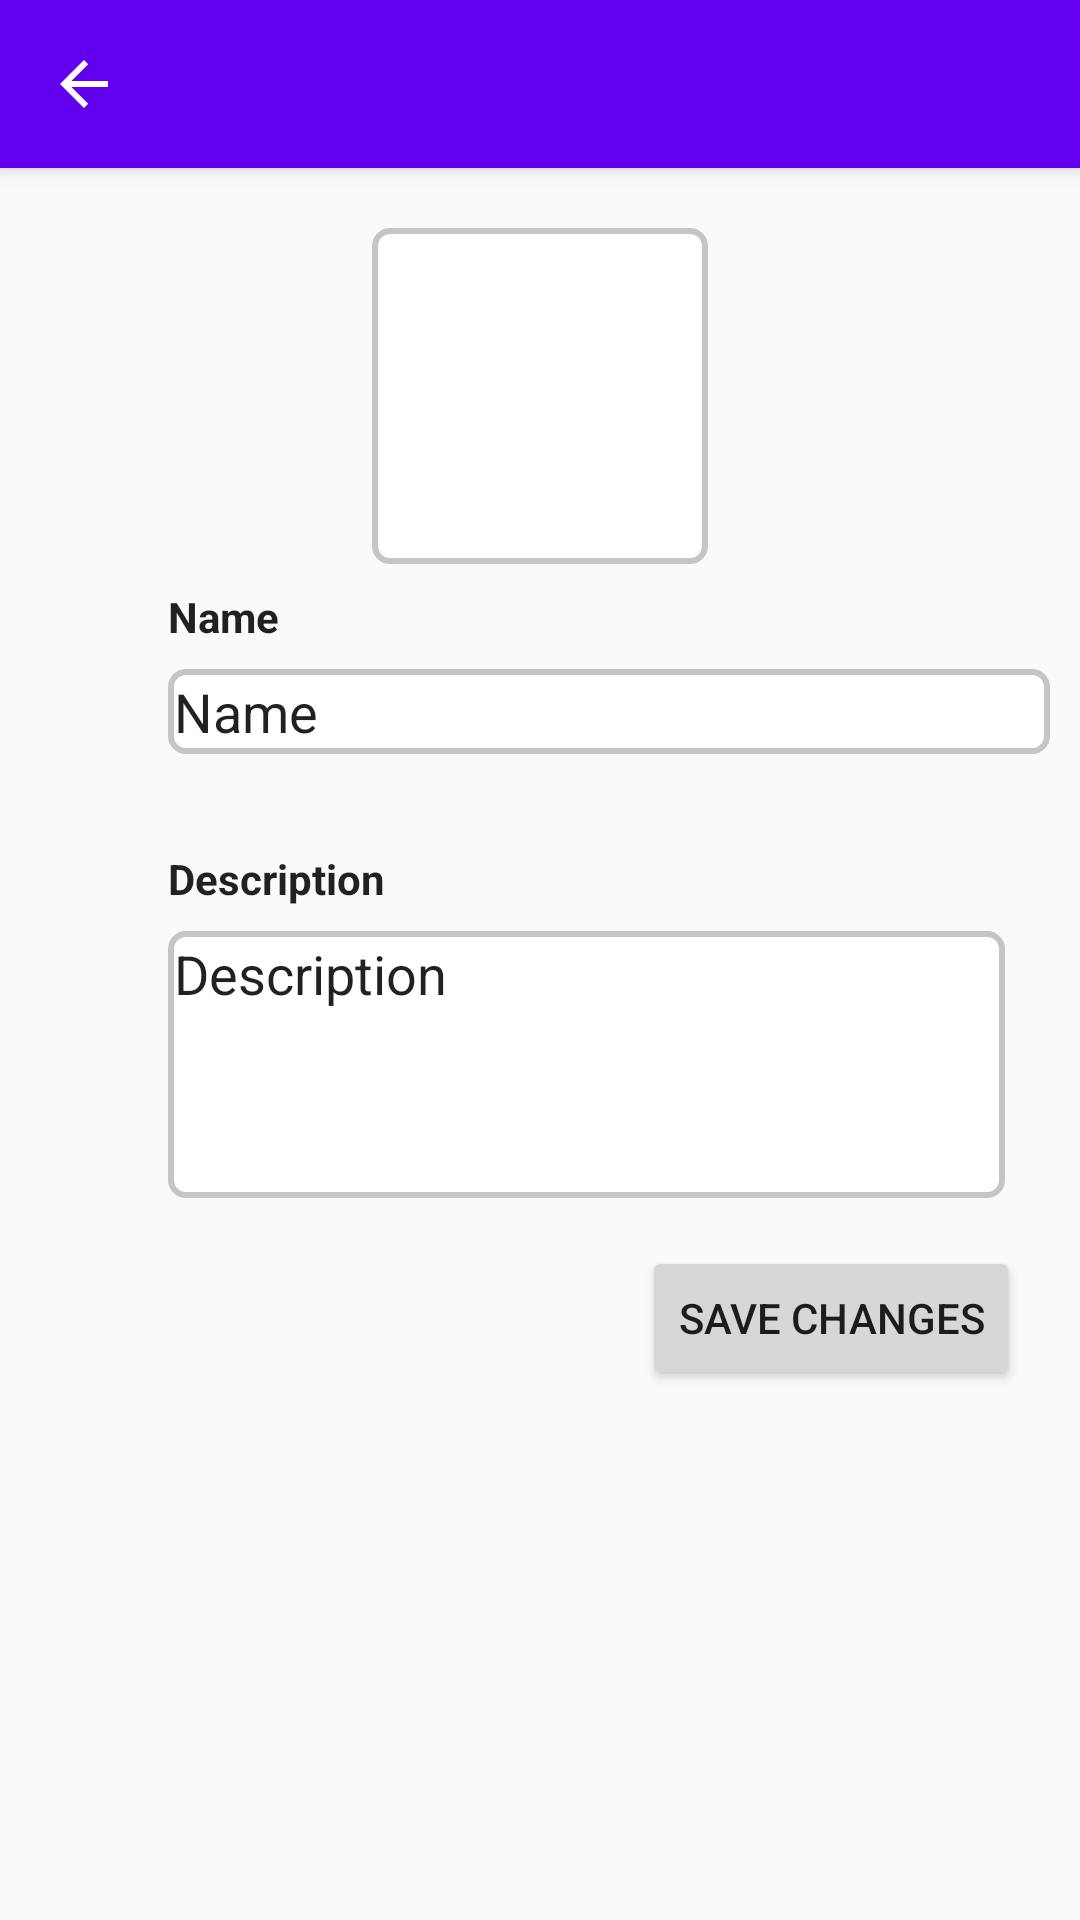

The Android layout XML behind this screen, and the referenced resources:
<!-- AndroidManifest.xml: application theme AppTheme -->
<!-- res/layout/activity_edit_listas.xml -->
<?xml version="1.0" encoding="utf-8"?>
<androidx.coordinatorlayout.widget.CoordinatorLayout xmlns:android="http://schemas.android.com/apk/res/android"
    xmlns:app="http://schemas.android.com/apk/res-auto"
    xmlns:tools="http://schemas.android.com/tools"
    android:layout_width="match_parent"
    android:layout_height="match_parent"
    tools:context=".activities.edit_lista.ActivityEditLista">

    <com.google.android.material.appbar.AppBarLayout
        android:layout_width="match_parent"
        android:layout_height="wrap_content"
        android:fitsSystemWindows="true"
        android:theme="@style/AppTheme.AppBarOverlay">

        <androidx.appcompat.widget.Toolbar
            android:id="@+id/tb_activity_edit_lista"
            android:layout_width="match_parent"
            android:layout_height="?attr/actionBarSize"
            android:background="?attr/colorPrimary"
            app:navigationIcon="?attr/homeAsUpIndicator"
            android:elevation="4dp"
            app:layout_collapseMode="pin"
            app:popupTheme="@style/AppTheme.PopupOverlay" />

    </com.google.android.material.appbar.AppBarLayout>

    <LinearLayout
        android:layout_height="match_parent"
        android:layout_width="match_parent"
        app:layout_behavior="@string/appbar_scrolling_view_behavior"
        >
        <include layout="@layout/content_activity_edit_lists"/>
    </LinearLayout>

</androidx.coordinatorlayout.widget.CoordinatorLayout>
<!-- res/layout/content_activity_edit_lists.xml (included above) -->
<?xml version="1.0" encoding="utf-8"?>
<ScrollView
    xmlns:android="http://schemas.android.com/apk/res/android"
    xmlns:app="http://schemas.android.com/apk/res-auto"
        android:id="@+id/s_edit_lists"
        android:layout_width="match_parent"
        android:layout_height="match_parent"
        android:layout_gravity="center_vertical|center_horizontal">
    <androidx.constraintlayout.widget.ConstraintLayout
        android:layout_width="match_parent"
        android:layout_height="wrap_content">

        <ImageButton
            android:id="@+id/ib_selected_icon_lists_item"
            android:layout_width="wrap_content"
            android:layout_height="wrap_content"
            android:layout_marginTop="20dp"
            android:background="@drawable/rectangle"
            android:backgroundTintMode="src_over"
            app:layout_constraintEnd_toEndOf="parent"
            app:layout_constraintStart_toStartOf="parent"
            app:layout_constraintTop_toTopOf="parent"
            android:tint="@drawable/touch_selector"
            app:srcCompat="@drawable/ic_launcher_foreground" />

        <TextView
            android:id="@+id/tv_name"
            android:layout_width="wrap_content"
            android:layout_height="wrap_content"
            android:layout_marginStart="56dp"
            android:layout_marginTop="8dp"
            android:text="@string/activity_edit_lists_name"
            android:textAppearance="@style/TextAppearance.AppCompat.Body1"
            android:textStyle="bold"
            app:layout_constraintStart_toStartOf="parent"
            app:layout_constraintTop_toBottomOf="@+id/ib_selected_icon_lists_item" />

        <EditText
            android:id="@+id/et_name"
            android:layout_width="294dp"
            android:layout_height="wrap_content"
            android:layout_marginStart="56dp"
            android:layout_marginTop="8dp"
            android:background="@drawable/rectangle"
            android:hint="@string/dialog_getting_string_name_empty"
            android:maxLength="30"
            android:singleLine="true"
            android:text="@string/activity_edit_lists_name"
            app:layout_constraintStart_toStartOf="parent"
            app:layout_constraintTop_toBottomOf="@+id/tv_name" />

        <TextView
            android:id="@+id/tv_description"
            android:layout_width="wrap_content"
            android:layout_height="wrap_content"
            android:layout_marginStart="56dp"
            android:layout_marginTop="32dp"
            android:text="@string/activity_edit_lists_description"
            android:textAppearance="@style/TextAppearance.AppCompat.Body1"
            android:textStyle="bold"
            app:layout_constraintStart_toStartOf="parent"
            app:layout_constraintTop_toBottomOf="@+id/et_name" />

        <EditText
            android:id="@+id/et_description"
            android:layout_width="279dp"
            android:layout_height="89dp"
            android:layout_marginStart="56dp"
            android:layout_marginTop="8dp"
            android:background="@drawable/rectangle"

            android:gravity="top|start"
            android:hint="@string/dialog_getting_string_description_hint"
            android:lines="4"
            android:maxLength="100"
            android:singleLine="true"
            android:inputType="textMultiLine"
            android:text="@string/activity_edit_lists_description"
            app:layout_constraintStart_toStartOf="parent"
            app:layout_constraintTop_toBottomOf="@+id/tv_description" />

        <RadioGroup
            android:id="@+id/rg_lists_templates"
            android:layout_width="wrap_content"
            android:layout_height="wrap_content"
            android:orientation="horizontal"
            android:layout_marginTop="16dp"
            app:layout_constraintEnd_toEndOf="parent"
            app:layout_constraintStart_toStartOf="parent"
            app:layout_constraintTop_toBottomOf="@+id/et_description" />

        <Button
            android:id="@+id/b_save_changes"
            android:layout_width="wrap_content"
            android:layout_height="wrap_content"
            android:layout_marginEnd="20dp"
            android:text="@string/activity_edit_lists_save"
            app:layout_constraintEnd_toEndOf="parent"
            app:layout_constraintTop_toBottomOf="@+id/rg_lists_templates" />
    </androidx.constraintlayout.widget.ConstraintLayout>
    </ScrollView>
<!-- resources referenced by this layout -->
<resources>
  <!-- drawable ic_launcher_foreground (drawable-v24) -->
  <vector xmlns:android="http://schemas.android.com/apk/res/android"
      xmlns:aapt="http://schemas.android.com/aapt"
      android:width="108dp"
      android:height="108dp"
      android:viewportWidth="108"
      android:viewportHeight="108">
      <path android:pathData="M31,63.928c0,0 6.4,-11 12.1,-13.1c7.2,-2.6 26,-1.4 26,-1.4l38.1,38.1L107,108.928l-32,-1L31,63.928z">
          <aapt:attr name="android:fillColor">
              <gradient
                  android:endX="85.84757"
                  android:endY="92.4963"
                  android:startX="42.9492"
                  android:startY="49.59793"
                  android:type="linear">
                  <itemRoom
                      android:color="#44000000"
                      android:offset="0.0" />
                  <itemRoom
                      android:color="#00000000"
                      android:offset="1.0" />
              </gradient>
          </aapt:attr>
      </path>
      <path
          android:fillColor="#FFFFFF"
          android:fillType="nonZero"
          android:pathData="M65.3,45.828l3.8,-6.6c0.2,-0.4 0.1,-0.9 -0.3,-1.1c-0.4,-0.2 -0.9,-0.1 -1.1,0.3l-3.9,6.7c-6.3,-2.8 -13.4,-2.8 -19.7,0l-3.9,-6.7c-0.2,-0.4 -0.7,-0.5 -1.1,-0.3C38.8,38.328 38.7,38.828 38.9,39.228l3.8,6.6C36.2,49.428 31.7,56.028 31,63.928h46C76.3,56.028 71.8,49.428 65.3,45.828zM43.4,57.328c-0.8,0 -1.5,-0.5 -1.8,-1.2c-0.3,-0.7 -0.1,-1.5 0.4,-2.1c0.5,-0.5 1.4,-0.7 2.1,-0.4c0.7,0.3 1.2,1 1.2,1.8C45.3,56.528 44.5,57.328 43.4,57.328L43.4,57.328zM64.6,57.328c-0.8,0 -1.5,-0.5 -1.8,-1.2s-0.1,-1.5 0.4,-2.1c0.5,-0.5 1.4,-0.7 2.1,-0.4c0.7,0.3 1.2,1 1.2,1.8C66.5,56.528 65.6,57.328 64.6,57.328L64.6,57.328z"
          android:strokeWidth="1"
          android:strokeColor="#00000000" />
  </vector>
  <!-- drawable rectangle (drawable) -->
  <?xml version="1.0" encoding="UTF-8"?>
  <shape xmlns:android="http://schemas.android.com/apk/res/android">
      <stroke android:width="2dp" android:color="#ffc5c5c5" />
      <padding android:left="2dp"
          android:top="2dp"
          android:right="2dp"
          android:bottom="2dp" />
      <corners android:radius="5dp" />
      <solid android:color="#ffffffff" />
  </shape>
  <!-- drawable touch_selector (drawable) -->
  <?xml version="1.0" encoding="utf-8"?>
  <selector xmlns:android="http://schemas.android.com/apk/res/android">
  
      
      <item android:state_pressed="true" android:color="@color/colorListsCardViewAccent" />
  
      
      <item android:state_activated="true" android:color="@color/colorPrimaryDark" />
  
      
      <item android:color="@android:color/transparent" />
  </selector>
  <string name="activity_edit_lists_description">"Description"</string>
  <string name="activity_edit_lists_name">"Name"</string>
  <string name="activity_edit_lists_save">"Save Changes"</string>
  <string name="dialog_getting_string_description_hint">"Welcome…"</string>
  <string name="dialog_getting_string_name_empty">"Empty name"</string>
  
      /*DialogFragment create new Manage Functions Money*/
  <style name="AppTheme.AppBarOverlay" parent="ThemeOverlay.AppCompat.Dark.ActionBar" />
  <style name="AppTheme.PopupOverlay" parent="ThemeOverlay.AppCompat.Light" />
  <style name="AppTheme" parent="Theme.AppCompat.Light.DarkActionBar">
          
          <item name="colorPrimary">@color/colorPrimary</item>
          <item name="colorPrimaryDark">@color/colorPrimaryDark</item>
          <item name="colorAccent">@color/colorAccent</item>
      </style>
  <color name="colorListsCardViewAccent">#601AFB</color>
  <color name="colorPrimaryDark">#3700B3</color>
  <color name="colorPrimary">#6200EE</color>
  <color name="colorAccent">#03DAC5</color>
</resources>
